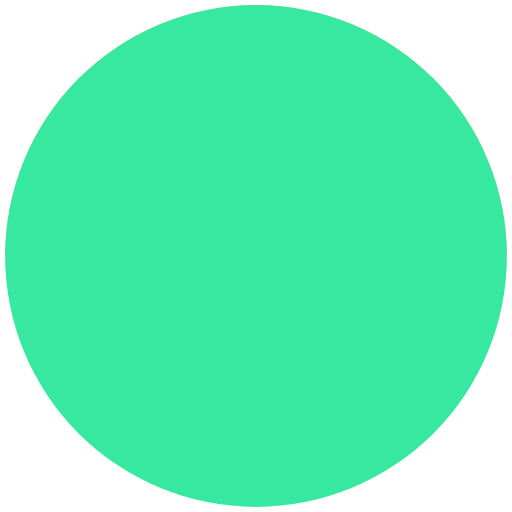
t = 0.00 s
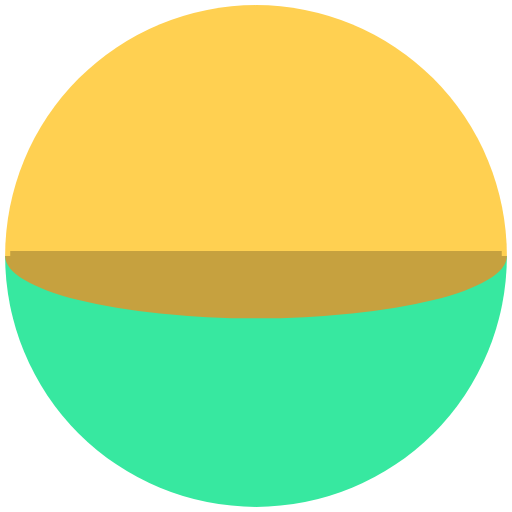
t = 0.16 s
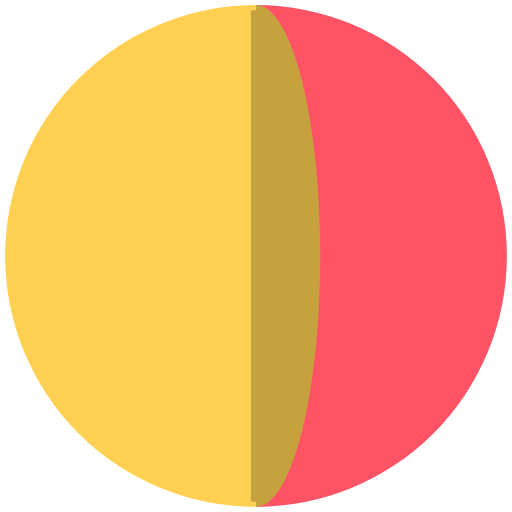
t = 0.34 s
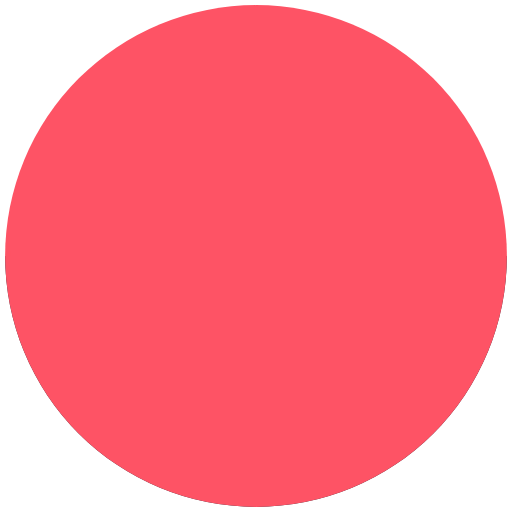
t = 0.50 s
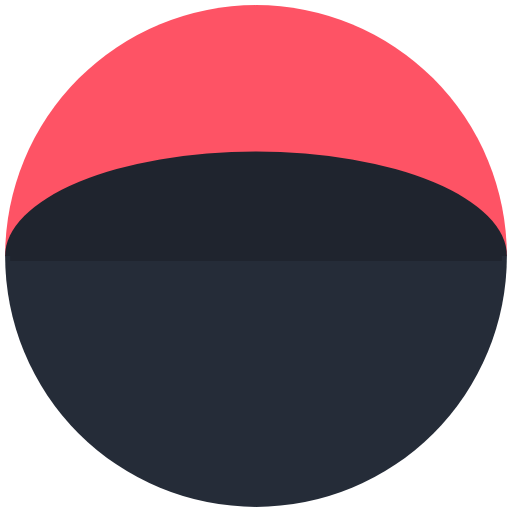
t = 0.68 s
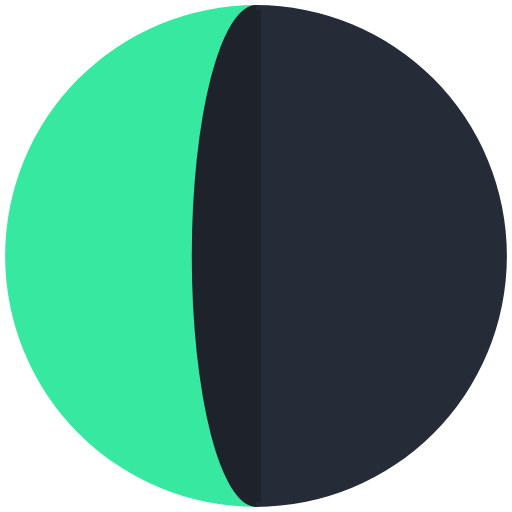
t = 0.84 s

The animated SVG that drew these frames (rendered in a browser with its animation timeline set to each time). Animation: 6 SMIL elements (animate=4,animateTransform=2); one cycle of 1.00 s, repeats indefinitely.

<svg width="100%" height="100%" xmlns="http://www.w3.org/2000/svg" viewBox="0 0 100 100" preserveAspectRatio="xMidYMid" class="lds-google"><g transform="translate(50 50)"><g transform="rotate(180)"><animateTransform attributeName="transform" type="rotate" calcMode="discrete" values="0;90;180;270;360" keyTimes="0;0.25;0.5;0.75;1" ng-attr-dur="{{config.speed}}s" repeatCount="indefinite" dur="1s"></animateTransform><path ng-attr-d="{{config.d1}}" fill="#37e8a0" d="M-49 0A49 49 0 1 0 49 0"><animate attributeName="fill" calcMode="discrete" values="#37e8a0;#ffd051;#fe5365;#252c38;#37e8a0" keyTimes="0;0.24;0.49;0.74;0.99" ng-attr-dur="{{config.speed}}s" repeatCount="indefinite" dur="1s"></animate></path><path ng-attr-d="{{config.d2}}" fill="#ffd051" d="M-49 0A49 49 0 0 1 49 0"><animate attributeName="fill" calcMode="discrete" values="#ffd051;#fe5365;#252c38;#37e8a0;#ffd051" keyTimes="0;0.25;0.5;0.75;1" ng-attr-dur="{{config.speed}}s" repeatCount="indefinite" dur="1s"></animate></path><path ng-attr-d="{{config.d4}}" stroke="rgb(39, 162, 112)" stroke-width="2" d="M-48 0L48 0"><animate attributeName="stroke" values="#37e8a0;rgb(39, 162, 112);rgb(179, 146, 57);#ffd051;rgb(179, 146, 57);rgb(178, 58, 71);#fe5365;rgb(178, 58, 71);rgb(26, 31, 39);#252c38;rgb(26, 31, 39);rgb(39, 162, 112);#37e8a0" keyTimes="0;0.124;0.125;0.25;0.374;0.375;0.5;0.624;0.625;0.75;0.874;0.875;1" ng-attr-dur="{{config.speed}}s" repeatCount="indefinite" dur="1s"></animate></path><g transform="scale(1 0.070704)"><path ng-attr-d="{{config.d3}}" fill="rgb(39, 162, 112)" d="M-49 0A49 49 0 0 1 49 0Z"><animate attributeName="fill" values="#37e8a0;rgb(39, 162, 112);rgb(179, 146, 57);#ffd051;rgb(179, 146, 57);rgb(178, 58, 71);#fe5365;rgb(178, 58, 71);rgb(26, 31, 39);#252c38;rgb(26, 31, 39);rgb(39, 162, 112);#37e8a0" keyTimes="0;0.124;0.125;0.25;0.374;0.375;0.5;0.624;0.625;0.75;0.874;0.875;1" ng-attr-dur="{{config.speed}}s" repeatCount="indefinite" dur="1s"></animate></path><animateTransform attributeName="transform" type="scale" values="1 1;1 0;1 -1;1 1" keyTimes="0;0.5;0.999;1" ng-attr-dur="{{config.speed2}}s" repeatCount="indefinite" dur="0.25s"></animateTransform></g></g></g></svg>